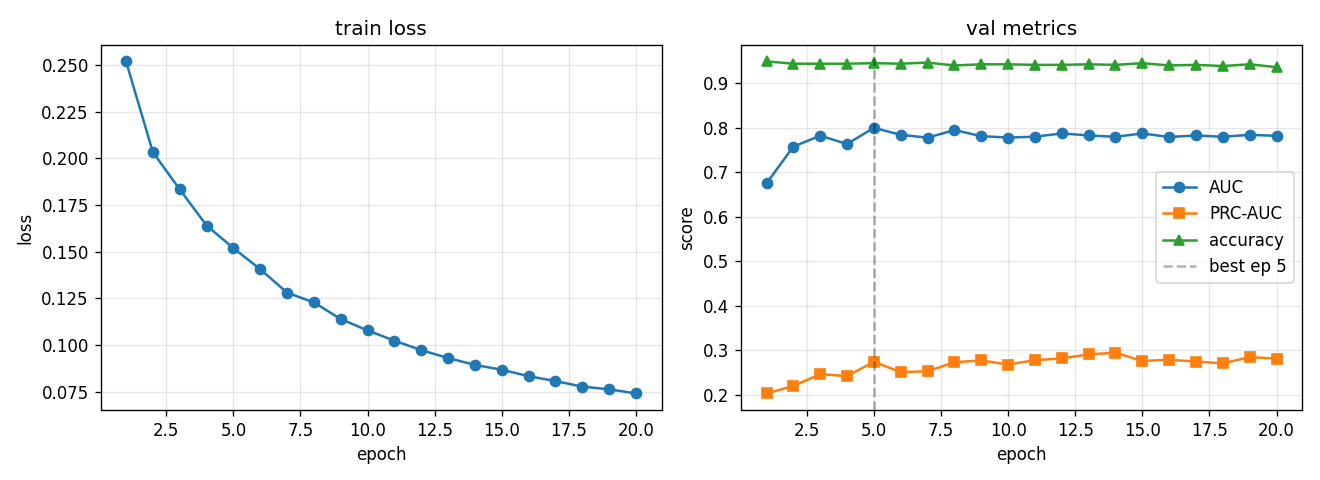

Source data for this figure (header and first rows):
epoch, train_loss, val_auc, val_prc, val_acc, lr
1, 0.2518, 0.675, 0.2025, 0.9492, 0.0005574
2, 0.2032, 0.7576, 0.2191, 0.944, 0.0009969
3, 0.1833, 0.7821, 0.2461, 0.944, 0.0008762
4, 0.164, 0.7635, 0.2413, 0.944, 0.0007702
5, 0.1519, 0.7998, 0.2738, 0.9453, 0.000677
6, 0.1406, 0.7841, 0.2504, 0.944, 0.0005951
7, 0.128, 0.7777, 0.2524, 0.9466, 0.0005231
8, 0.1228, 0.7948, 0.2727, 0.9401, 0.0004598
9, 0.1139, 0.7812, 0.2767, 0.9427, 0.0004042
10, 0.1078, 0.7779, 0.2676, 0.9427, 0.0003553
11, 0.1023, 0.7799, 0.2774, 0.9414, 0.0003123
12, 0.09726, 0.7872, 0.2813, 0.9414, 0.0002745
13, 0.09306, 0.7827, 0.2905, 0.9427, 0.0002413
14, 0.08935, 0.7797, 0.2941, 0.9414, 0.0002121
15, 0.08678, 0.7872, 0.2757, 0.9453, 0.0001864
16, 0.08332, 0.7792, 0.2782, 0.9401, 0.0001639
17, 0.08074, 0.7827, 0.2743, 0.9414, 0.000144
18, 0.07773, 0.7797, 0.2702, 0.9388, 0.0001266
19, 0.07632, 0.7841, 0.2842, 0.9427, 0.0001113
20, 0.07408, 0.7818, 0.2808, 0.9362, 0.0001
